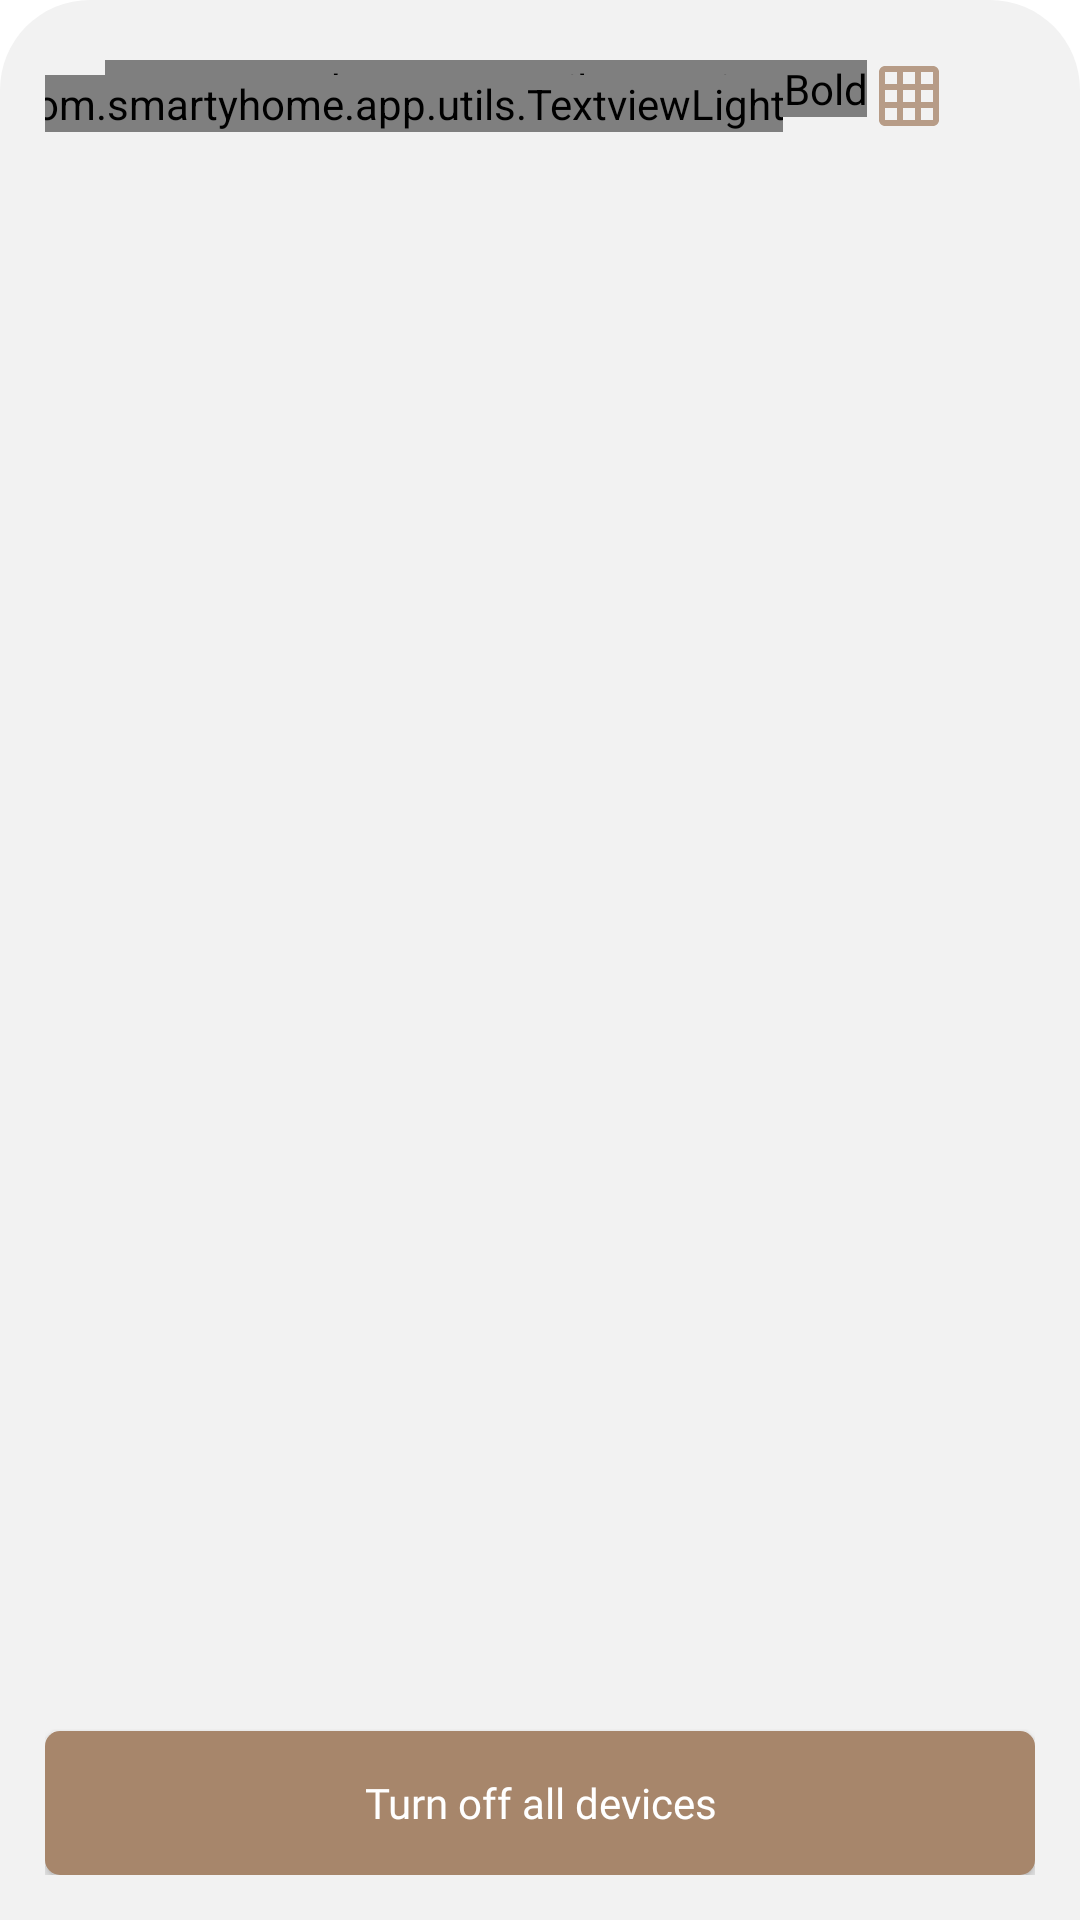

Write the Android layout XML for this screen, with the resource values it uses.
<!-- AndroidManifest.xml: application theme Theme.SmartyHome -->
<!-- res/layout/layout_room_device_list.xml -->
<?xml version="1.0" encoding="utf-8"?>
<androidx.constraintlayout.widget.ConstraintLayout xmlns:android="http://schemas.android.com/apk/res/android"
    xmlns:app="http://schemas.android.com/apk/res-auto"
    xmlns:tools="http://schemas.android.com/tools"
    android:layout_width="match_parent"
    android:layout_height="match_parent"
    android:background="@drawable/rounded_cornerbackground_top_grey"
    android:padding="@dimen/dp_15"
    android:layout_marginTop="@dimen/dp_20"
    android:paddingStart="@dimen/dp_15"
    android:paddingEnd="@dimen/dp_15">

    <com.smartyhome.app.utils.TextviewBold
        android:id="@+id/tvDevicesHead"
        android:layout_width="wrap_content"
        android:layout_height="wrap_content"
        android:layout_marginLeft="@dimen/dp_20"
        android:layout_marginTop="@dimen/dp_5"
        android:layout_marginRight="@dimen/dp_20"
        android:fontFamily="@font/poppins_bold"
        android:text="@string/devices"
        android:textColor="#666159"
        android:textSize="@dimen/sp_14"
        app:layout_constraintStart_toStartOf="parent"
        app:layout_constraintTop_toTopOf="parent" />

    <com.smartyhome.app.utils.TextviewLight
        android:id="@+id/tvAddDevices"
        android:layout_width="wrap_content"
        android:layout_height="wrap_content"
        android:layout_marginLeft="@dimen/dp_30"
        android:layout_marginTop="@dimen/dp_5"
        android:layout_marginRight="@dimen/dp_30"
        android:fontFamily="@font/poppins_light"
        android:text="@string/add"
        android:textColor="@color/backgroundclr"
        android:textSize="@dimen/sp_14"
        app:layout_constraintBottom_toBottomOf="@+id/ivChangeView"
        app:layout_constraintRight_toLeftOf="@+id/ivChangeView"
        app:layout_constraintTop_toTopOf="@+id/ivChangeView" />

    <androidx.appcompat.widget.AppCompatImageView
        android:id="@+id/ivChangeView"
        android:layout_width="wrap_content"
        android:layout_height="wrap_content"
        android:src="@drawable/ic_change_view"
        android:layout_marginLeft="@dimen/dp_30"
        android:layout_marginTop="@dimen/dp_5"
        android:layout_marginRight="@dimen/dp_30"
        android:fontFamily="@font/poppins_light"
        app:layout_constraintEnd_toEndOf="parent"
        app:layout_constraintTop_toTopOf="parent" />

    <androidx.recyclerview.widget.RecyclerView
        android:id="@+id/rvDeviceList"
        android:layout_width="0dp"
        android:layout_height="0dp"
        android:layout_marginTop="@dimen/dp_10"
        android:orientation="horizontal"
        app:layout_constraintStart_toStartOf="parent"
        app:layout_constraintEnd_toEndOf="parent"
        app:layout_constraintTop_toBottomOf="@+id/tvDevicesHead"
        app:layout_constraintBottom_toTopOf="@+id/btnTurnOffDevice"
        tools:itemCount="10"
        tools:listitem="@layout/device_item_list_type_2"></androidx.recyclerview.widget.RecyclerView>

    <Button
        android:id="@+id/btnTurnOffDevice"
        android:layout_width="0dp"
        android:layout_height="wrap_content"
        android:background="@drawable/rounded_corner"
        android:fontFamily="@font/poppins_bold"
        android:text="@string/turn_off_all_devices"
        android:textAllCaps="false"
        android:textColor="@color/white"
        app:layout_constraintBottom_toBottomOf="parent"
        app:layout_constraintEnd_toEndOf="parent"
        app:layout_constraintStart_toStartOf="parent"
        app:layout_constraintVertical_bias="1"></Button>
</androidx.constraintlayout.widget.ConstraintLayout>
<!-- res/layout/device_item_list_type_2.xml (included above) -->
<?xml version="1.0" encoding="utf-8"?>
<androidx.cardview.widget.CardView xmlns:android="http://schemas.android.com/apk/res/android"
    xmlns:app="http://schemas.android.com/apk/res-auto"
    xmlns:tools="http://schemas.android.com/tools"
    android:id="@+id/cardDevices"
    android:layout_width="match_parent"
    android:layout_height="110dp"
    android:layout_margin="@dimen/dp_10"
    android:background="@drawable/rounded_background_white"
    android:fadingEdge="vertical"
    app:cardBackgroundColor="@color/white"
    app:cardCornerRadius="@dimen/dp_10"
    app:cardElevation="02dp">


    <androidx.constraintlayout.widget.ConstraintLayout
        android:layout_width="match_parent"
        android:layout_height="match_parent">

        <androidx.appcompat.widget.AppCompatImageView
            android:id="@+id/ivDeviceStatusIcon"
            android:layout_width="32dp"
            android:layout_height="32dp"
            android:layout_margin="@dimen/dp_10"
            android:src="@drawable/ic_wifi_off"
            app:layout_constraintStart_toStartOf="parent"
            app:layout_constraintTop_toTopOf="parent"></androidx.appcompat.widget.AppCompatImageView>

        <com.smartyhome.app.utils.TextviewBold
            android:id="@+id/tvDeviceName"
            android:layout_width="0dp"
            android:layout_height="wrap_content"
            android:layout_marginStart="@dimen/dp_10"
            android:fontFamily="@font/poppins_bold"
            android:paddingEnd="@dimen/dp_10"
            android:singleLine="true"
            android:textColor="@color/black"
            android:textSize="@dimen/sp_16"
            app:layout_constraintBottom_toBottomOf="@+id/ivDeviceStatusIcon"
            app:layout_constraintEnd_toStartOf="@+id/constraintMenu"
            app:layout_constraintStart_toEndOf="@+id/ivDeviceStatusIcon"
            app:layout_constraintTop_toTopOf="@+id/ivDeviceStatusIcon"
            tools:text="Kitchen" />

        <com.smartyhome.app.utils.TextviewLight
            android:id="@+id/tvDeviceType"
            android:layout_width="0dp"
            android:layout_height="wrap_content"
            android:fontFamily="@font/poppins_light"
            android:paddingEnd="@dimen/dp_10"
            android:singleLine="true"
            android:textColor="@color/secondary"
            android:textSize="@dimen/sp_12"
            app:layout_constraintEnd_toEndOf="@+id/tvDeviceName"
            app:layout_constraintStart_toStartOf="@+id/tvDeviceName"
            app:layout_constraintTop_toBottomOf="@+id/tvDeviceName"
            tools:text="RGBB" />

        <androidx.constraintlayout.widget.ConstraintLayout
            android:id="@+id/constraintMenu"
            android:layout_width="100dp"
            android:layout_height="wrap_content"
            android:background="@drawable/left_bottom_corner"
            app:layout_constraintEnd_toEndOf="parent"
            app:layout_constraintTop_toTopOf="parent">

            <androidx.appcompat.widget.AppCompatImageView
                android:id="@+id/ivInfoIcon"
                android:layout_width="wrap_content"
                android:layout_height="wrap_content"
                android:padding="@dimen/dp_10"
                android:src="@drawable/ic_info"
                app:layout_constraintRight_toLeftOf="@+id/ivSettingIcon"
                app:layout_constraintTop_toTopOf="parent"></androidx.appcompat.widget.AppCompatImageView>


            <androidx.appcompat.widget.AppCompatImageView
                android:id="@+id/ivSettingIcon"
                android:layout_width="wrap_content"
                android:layout_height="wrap_content"
                android:padding="@dimen/dp_10"
                android:src="@drawable/ic_settings"
                app:layout_constraintEnd_toEndOf="parent"
                app:layout_constraintTop_toTopOf="parent"></androidx.appcompat.widget.AppCompatImageView>
        </androidx.constraintlayout.widget.ConstraintLayout>

        <androidx.appcompat.widget.AppCompatImageView
            android:id="@+id/ivDeviceSignal"
            android:layout_width="32dp"
            android:layout_height="32dp"
            android:layout_marginStart="@dimen/dp_10"
            android:layout_marginBottom="@dimen/dp_10"
            android:src="@drawable/ic_signal_icon"
            app:layout_constraintBottom_toBottomOf="parent"
            app:layout_constraintStart_toStartOf="parent"></androidx.appcompat.widget.AppCompatImageView>

        <androidx.appcompat.widget.SwitchCompat
            android:id="@+id/switchOnOff"
            android:layout_width="wrap_content"
            android:gravity="center"
            android:layout_height="@dimen/dp_30"
            android:layout_marginBottom="@dimen/dp_10"
            android:checked="false"
            android:thumb="@drawable/thumb_selector_clrd"
            app:layout_constraintBottom_toBottomOf="parent"
            app:layout_constraintEnd_toEndOf="@+id/constraintMenu"
            app:layout_constraintStart_toStartOf="@+id/constraintMenu"
            app:track="@drawable/track_selector_clred"></androidx.appcompat.widget.SwitchCompat>

    </androidx.constraintlayout.widget.ConstraintLayout>

</androidx.cardview.widget.CardView>
<!-- resources referenced by this layout -->
<resources>
  <color name="backgroundclr">#A7866B</color>
  <color name="black">#FF000000</color>
  <color name="secondary">#7B7F9E</color>
  <color name="white">#FFFFFFFF</color>
  <dimen name="dp_10">10dp</dimen>
  <dimen name="dp_15">15dp</dimen>
  <dimen name="dp_20">20dp</dimen>
  <dimen name="dp_30">30dp</dimen>
  <dimen name="dp_5">5dp</dimen>
  <dimen name="sp_12">12sp</dimen>
  <dimen name="sp_14">14sp</dimen>
  <dimen name="sp_16">16sp</dimen>
  <!-- drawable ic_change_view (drawable-anydpi) -->
  <vector xmlns:android="http://schemas.android.com/apk/res/android"
      android:width="24dp"
      android:height="24dp"
      android:viewportWidth="24"
      android:viewportHeight="24"
      android:tint="#A7866B"
      android:alpha="0.8">
    <path
        android:fillColor="@android:color/white"
        android:pathData="M20,2L4,2c-1.1,0 -2,0.9 -2,2v16c0,1.1 0.9,2 2,2h16c1.1,0 2,-0.9 2,-2L22,4c0,-1.1 -0.9,-2 -2,-2zM8,20L4,20v-4h4v4zM8,14L4,14v-4h4v4zM8,8L4,8L4,4h4v4zM14,20h-4v-4h4v4zM14,14h-4v-4h4v4zM14,8h-4L10,4h4v4zM20,20h-4v-4h4v4zM20,14h-4v-4h4v4zM20,8h-4L16,4h4v4z"/>
  </vector>
  <!-- drawable ic_info (drawable) -->
  <vector android:height="24dp" android:tint="#A7866B"
      android:viewportHeight="24" android:viewportWidth="24"
      android:width="24dp" xmlns:android="http://schemas.android.com/apk/res/android">
      <path android:fillColor="@android:color/white" android:pathData="M12,2C6.48,2 2,6.48 2,12s4.48,10 10,10 10,-4.48 10,-10S17.52,2 12,2zM13,17h-2v-6h2v6zM13,9h-2L11,7h2v2z"/>
  </vector>
  <!-- drawable ic_signal_icon (drawable) -->
  <vector android:height="32dp" android:tint="#A7866B"
      android:viewportHeight="24" android:viewportWidth="24"
      android:width="32dp" xmlns:android="http://schemas.android.com/apk/res/android">
      <path android:fillColor="@android:color/white" android:pathData="M17,4h3v16h-3zM5,14h3v6L5,20zM11,9h3v11h-3z"/>
  </vector>
  <!-- drawable rounded_background_white (drawable) -->
  <?xml version="1.0" encoding="utf-8"?>
  <shape xmlns:android="http://schemas.android.com/apk/res/android"
      android:padding="10dp"
      android:shape="rectangle">
      
      <solid android:color="@color/white" />
      <corners android:radius="30dp"
          />
  </shape>
  <!-- drawable rounded_corner (drawable) -->
  <?xml version="1.0" encoding="utf-8"?>
  <shape xmlns:android="http://schemas.android.com/apk/res/android"
      android:padding="2dp"
      android:shape="rectangle">
      <size
          android:width="@dimen/dp_20"
          android:height="10dp"></size>
      
      <solid android:color="#A7866B" />
      <corners android:radius="5dp" />
  </shape>
  <!-- drawable rounded_cornerbackground_top_grey (drawable) -->
  <?xml version="1.0" encoding="utf-8"?>
  <shape xmlns:android="http://schemas.android.com/apk/res/android"
      android:padding="10dp"
      android:shape="rectangle">
      
      <solid android:color="#F2F2F2" />
      <corners android:topRightRadius="30dp"
          android:topLeftRadius="30dp"
          />
  </shape>
  <string name="add">+ Add</string>
  <string name="devices">Devices</string>
  <string name="turn_off_all_devices">Turn off all devices</string>
  <style name="Theme.SmartyHome" parent="Theme.MaterialComponents.DayNight.DarkActionBar">
          
          <item name="colorPrimary">@color/purple_500</item>
          <item name="colorPrimaryVariant">@color/purple_700</item>
          <item name="colorOnPrimary">@color/white</item>
          
          <item name="colorSecondary">@color/teal_200</item>
          <item name="colorSecondaryVariant">@color/teal_700</item>
          <item name="colorOnSecondary">@color/black</item>
          
          <item name="android:statusBarColor" tools:targetApi="l">?attr/colorPrimaryVariant</item>
          
      </style>
  <color name="light_grey">#D3D3D3</color>
  <color name="red">#FF0000</color>
  <dimen name="dp_50">50dp</dimen>
  <color name="purple_500">#FF6200EE</color>
  <color name="purple_700">#FF3700B3</color>
  <color name="teal_200">#FF03DAC5</color>
  <color name="teal_700">#FF018786</color>
</resources>
